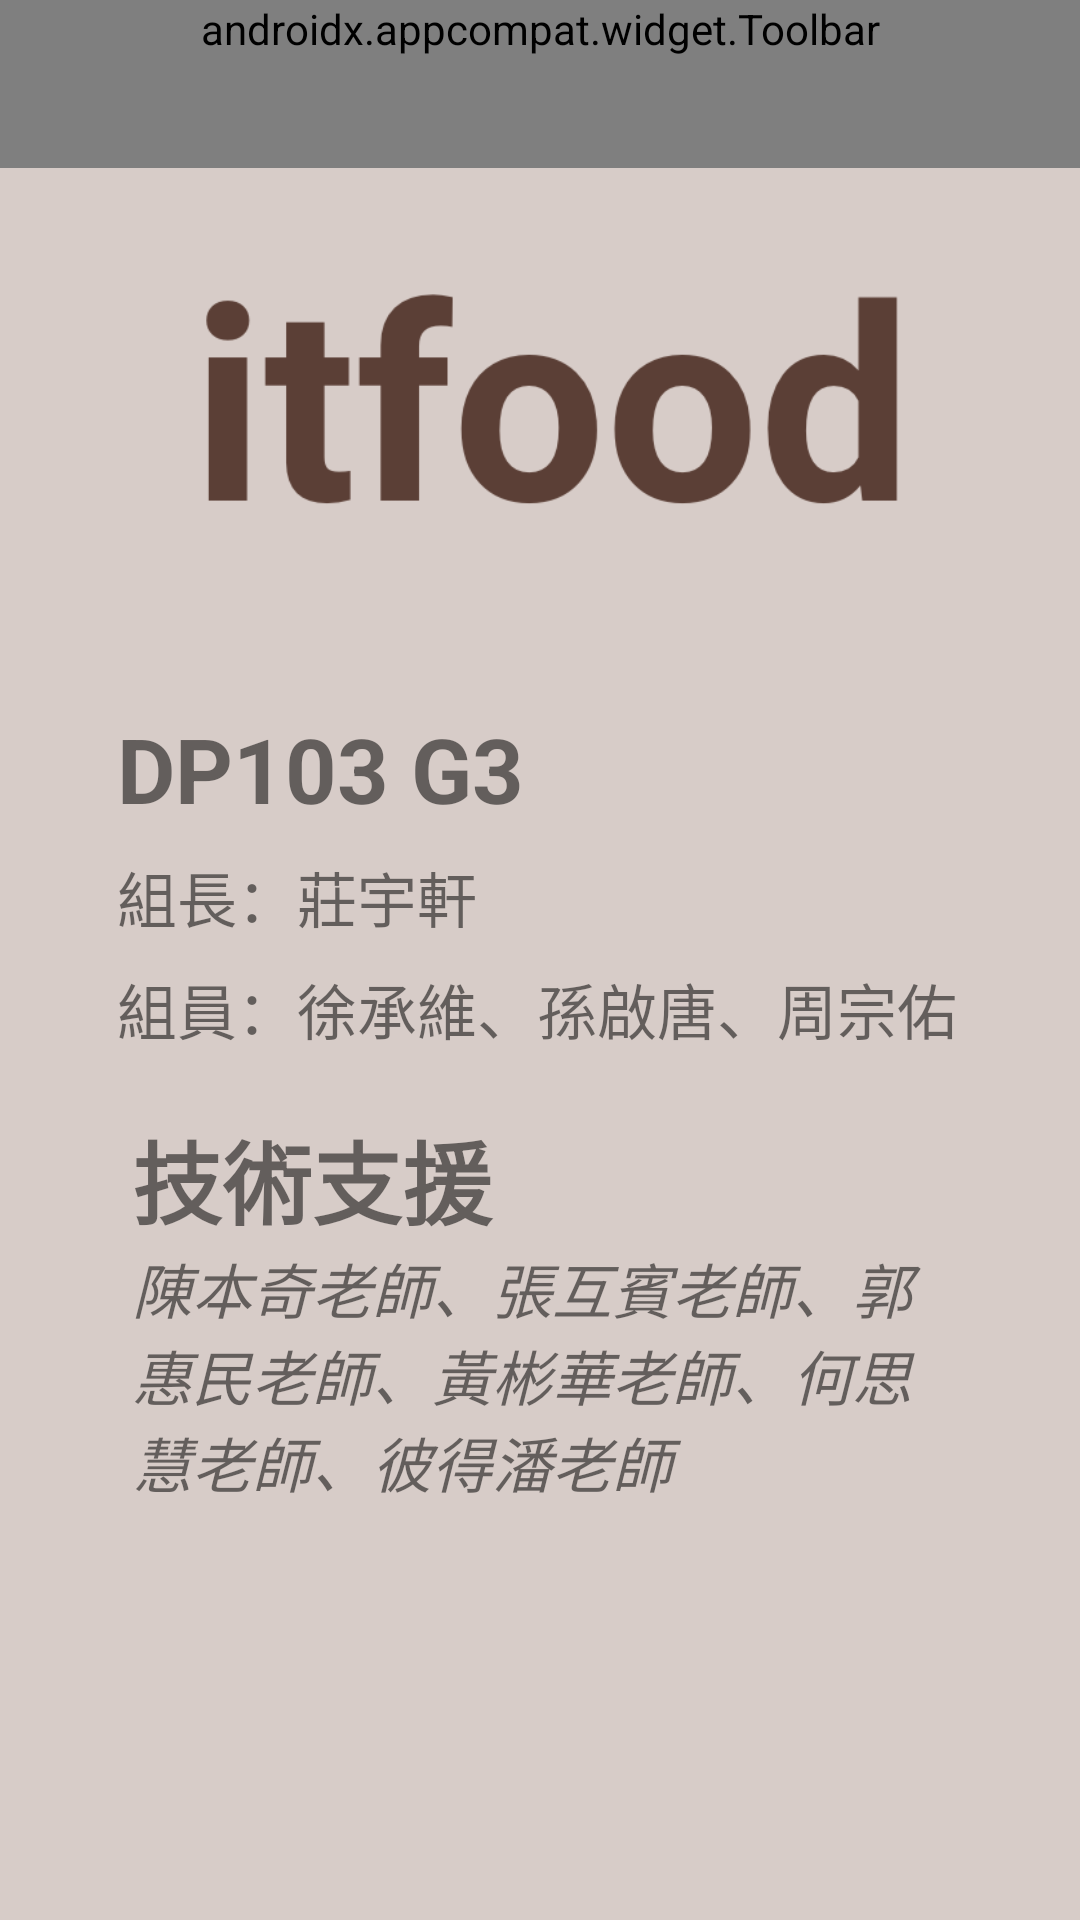

The Android layout XML behind this screen, and the referenced resources:
<!-- AndroidManifest.xml: application theme ItFoodTheme -->
<!-- res/layout/fragment_about.xml -->
<?xml version="1.0" encoding="utf-8"?>
<androidx.constraintlayout.widget.ConstraintLayout xmlns:android="http://schemas.android.com/apk/res/android"
    xmlns:app="http://schemas.android.com/apk/res-auto"
    xmlns:tools="http://schemas.android.com/tools"
    android:layout_width="match_parent"
    android:layout_height="match_parent"
    android:background="#D7CCC8"
    tools:context=".person.AboutFragment">


    <androidx.constraintlayout.widget.ConstraintLayout
        android:layout_width="match_parent"
        android:layout_height="match_parent"
        android:orientation="vertical"
        tools:layout_editor_absoluteX="0dp"
        tools:layout_editor_absoluteY="-47dp">

        <androidx.appcompat.widget.Toolbar
            android:id="@+id/toolbarAbout"
            android:layout_width="match_parent"
            android:layout_height="wrap_content"
            android:background="?attr/colorPrimary"
            android:minHeight="?attr/actionBarSize"
            android:theme="?attr/actionBarTheme"
            app:layout_constraintEnd_toEndOf="parent"
            app:layout_constraintStart_toStartOf="parent"
            app:layout_constraintTop_toTopOf="parent"
            app:navigationIcon="@drawable/back"
            app:title="關於我們"
            app:titleTextColor="@color/colorTextOnP" />

        <androidx.constraintlayout.widget.ConstraintLayout
            android:id="@+id/linearLayout3"
            android:layout_width="match_parent"
            android:layout_height="100dp"
            android:layout_margin="30dp"
            android:layout_marginStart="24dp"
            android:layout_marginEnd="24dp"
            android:background="@drawable/retangle_drawable"
            app:layout_constraintEnd_toEndOf="parent"
            app:layout_constraintHorizontal_bias="1.0"
            app:layout_constraintStart_toStartOf="@+id/linearLayout2"
            app:layout_constraintTop_toBottomOf="@+id/toolbarAbout">

            <ImageView
                android:id="@+id/imageView"
                android:layout_width="240dp"
                android:layout_height="80dp"
                android:layout_marginStart="8dp"
                android:src="@drawable/logo"
                android:scaleType="centerCrop"
                app:layout_constraintBottom_toBottomOf="parent"
                app:layout_constraintEnd_toEndOf="parent"
                app:layout_constraintStart_toStartOf="parent"
                app:layout_constraintTop_toTopOf="parent" />

        </androidx.constraintlayout.widget.ConstraintLayout>

        <LinearLayout
            android:id="@+id/linearLayout2"
            android:layout_width="match_parent"
            android:layout_height="wrap_content"
            android:layout_marginStart="24dp"
            android:layout_marginTop="32dp"
            android:layout_marginEnd="24dp"
            android:background="@drawable/retangle_drawable"
            android:orientation="vertical"
            app:layout_constraintEnd_toEndOf="parent"
            app:layout_constraintStart_toStartOf="parent"
            app:layout_constraintTop_toBottomOf="@+id/linearLayout3">

            <TextView
                android:id="@+id/textView"
                android:layout_width="wrap_content"
                android:layout_height="wrap_content"
                android:layout_marginStart="15dp"
                android:layout_marginTop="18dp"
                android:text="DP103 G3"

                android:textSize="30dp"
                android:textStyle="bold"
                app:layout_constraintStart_toEndOf="@+id/imageView"
                app:layout_constraintTop_toTopOf="parent" />

            <TextView
                android:layout_width="wrap_content"
                android:layout_height="wrap_content"
                android:layout_marginStart="15dp"
                android:layout_marginTop="8dp"
                android:text="組長：莊宇軒"
                android:textSize="20dp"
                app:layout_constraintStart_toEndOf="@+id/imageView"
                app:layout_constraintTop_toBottomOf="@+id/textView" />

            <TextView
                android:layout_width="wrap_content"
                android:layout_height="wrap_content"
                android:layout_marginStart="15dp"
                android:layout_marginTop="8dp"
                android:text="組員：徐承維、孫啟唐、周宗佑"
                android:textSize="20dp"
                app:layout_constraintStart_toEndOf="@+id/imageView"
                app:layout_constraintTop_toBottomOf="@+id/textView" />


            <TextView
                android:id="@+id/myDataTitle"
                android:layout_width="match_parent"
                android:layout_height="wrap_content"
                android:layout_marginLeft="20dp"
                android:layout_marginTop="20dp"
                android:text="技術支援"
                android:textColor="@color/colorTextOnP"
                android:textSize="30dp"
                android:textStyle="bold" />

            <TextView
                android:id="@+id/myData"
                android:layout_width="match_parent"
                android:layout_height="wrap_content"
                android:layout_marginLeft="20dp"
                android:layout_marginRight="20dp"
                android:layout_marginBottom="20dp"
                android:gravity="center_vertical"
                android:text="陳本奇老師、張互賓老師、郭惠民老師、黃彬華老師、何思慧老師、彼得潘老師"
                android:textColor="@color/colorTextOnP"
                android:textSize="20dp"
                android:textStyle="italic" />
        </LinearLayout>

    </androidx.constraintlayout.widget.ConstraintLayout>
</androidx.constraintlayout.widget.ConstraintLayout>
<!-- resources referenced by this layout -->
<resources>
  <!-- drawable back: png bitmap (drawable-hdpi, 385 bytes) -->
  <!-- drawable logo: png bitmap (drawable-hdpi, 7991 bytes) -->
  <style name="ItFoodTheme" parent="Theme.AppCompat.Light.NoActionBar">
          
          <item name="colorPrimary">@color/colorPrimary</item>
          <item name="colorPrimaryDark">@color/colorPrimaryDark</item>
          <item name="colorAccent">@color/colorPrimaryDark</item>
          <item name="android:textColorPrimary">@color/colorTextOnP</item>
      </style>
  <!-- not gathered from this repository: default colours our renderer supplied (Android Studio template values) -->
  <color name="colorPrimary">#FF6200EE</color>
  <color name="colorPrimaryDark">#FF3700B3</color>
</resources>
